Dataset: dataset (GitHub, SCHAB2210/Distributed_Multimodal_Spectrometer-Camera_Fusion_based_Autonomous_Robotic_Textile_Sorting_Facility). Classes: cotton white, cotton black, cotton other color, polyester white, polyester black, polyester other color.

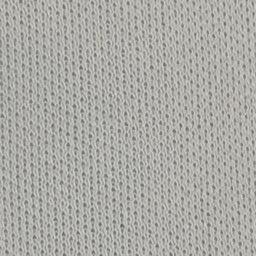
Label: polyester white

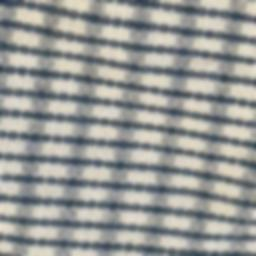
Label: cotton other color

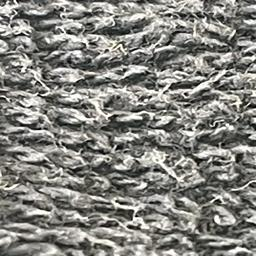
Label: cotton black

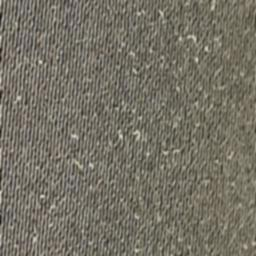
Label: polyester black

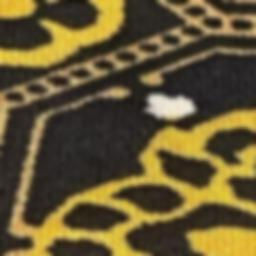
Label: polyester other color

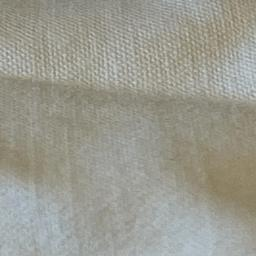
Label: cotton white
